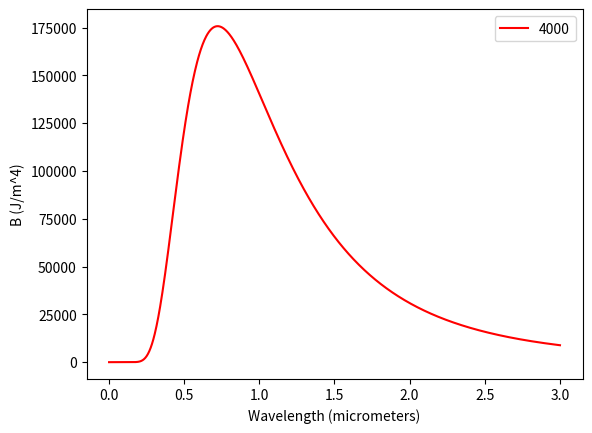

Here is the Python script that generated this plot:
import numpy as np
import matplotlib.pyplot as plt
from matplotlib.animation import FuncAnimation

# some important constants
h = 6.62607015*(10**-34)
c = 299792458
k = 1.380649*(10**-23)

# define an array of 100 numbers from 0 to 2
lm = np.linspace(0, 3, 1000)
l = np.linspace(0, 0.000003, 1000)


def blackbody(T):
    return ((((8*np.pi*h*c)/(l**5))*(1/((np.e**((h*c)/(k*T*l)))-1))))


xdata = 4000
ydata = blackbody(xdata)

# plot the data and return the line object
fig, ax = plt.subplots()
ln, = plt.plot(lm, ydata, "r-", label=xdata)

# set up a figure


def init():
    ax.set_xlim(0, 2*np.pi)
    ax.set_ylim(0, 1500000)
    return ln


legend = plt.legend(loc=1)  # Define legend objects


def update(frame):
    ln.set_data(lm, blackbody(xdata+frame))
    # Update label each at frame
    legend.get_texts()[0].set_text(str(round(xdata+frame))+'K')
    return ln,


# create an animation by passing the figure, the function that will get updated,
# and the argument to the function (frames)
ani = FuncAnimation(fig, update, frames=np.linspace(
    0, 2000, 5), init_func=init, interval=1000)

# add axis labels
plt.xlabel("Wavelength (micrometers)")
plt.ylabel("B (J/m^4)")

# show the plot
plt.show()

# ani.save("wave.mp4")
